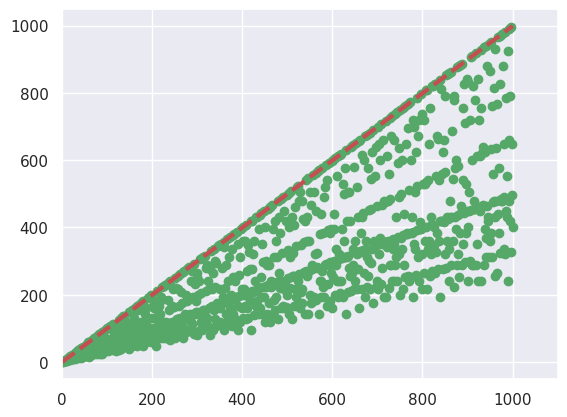

Here is the Python script that generated this plot: (Note: this script raises an exception after producing the figure.)
import math
import matplotlib.pyplot as plt
import numpy as np
import math
import seaborn as sns

sns.set_theme()
sns.set_style('darkgrid')

def gcd(a, b):

    if (a == 0):
        return b
    return gcd(b % a, a)


def phi(n):

    result = 1
    for i in range(2, n):
        if (gcd(i, n) == 1):
            result += 1
    return result


x=list()
y=list()
for i in range(1, 1001):
    x.append(i)
    y.append(phi(i))
# print(x, y)
# plt.set_xscale(3, 'linear')
plt.scatter(x, y, c='g')
plt.xlim(0,1100)
x1=np.arange(1,1001)
y1=x1-1
plt.plot(x1,y1,'r--',lw='3')
plt.savefig('Python/totient_function.png', format='png');
plt.show()